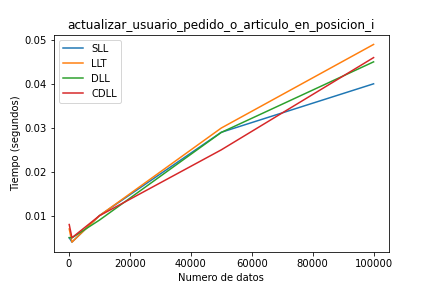

Data behind this chart, as committed beside it:
Numero de datos, SLL, LLT, DLL, CDLL, ColaArray, ColaLLT, ColaDLL
100, 0.005002, 0.006996, 0.005012, 0.008004, , , 
1000, 0.004003, 0.003999, 0.004978, 0.004996, , , 
10000, 0.01003, 0.01001, 0.009001, 0.009997, , , 
50000, 0.029, 0.02997, 0.02897, 0.025, , , 
100000, 0.04004, 0.049, 0.04503, 0.046, , , 
